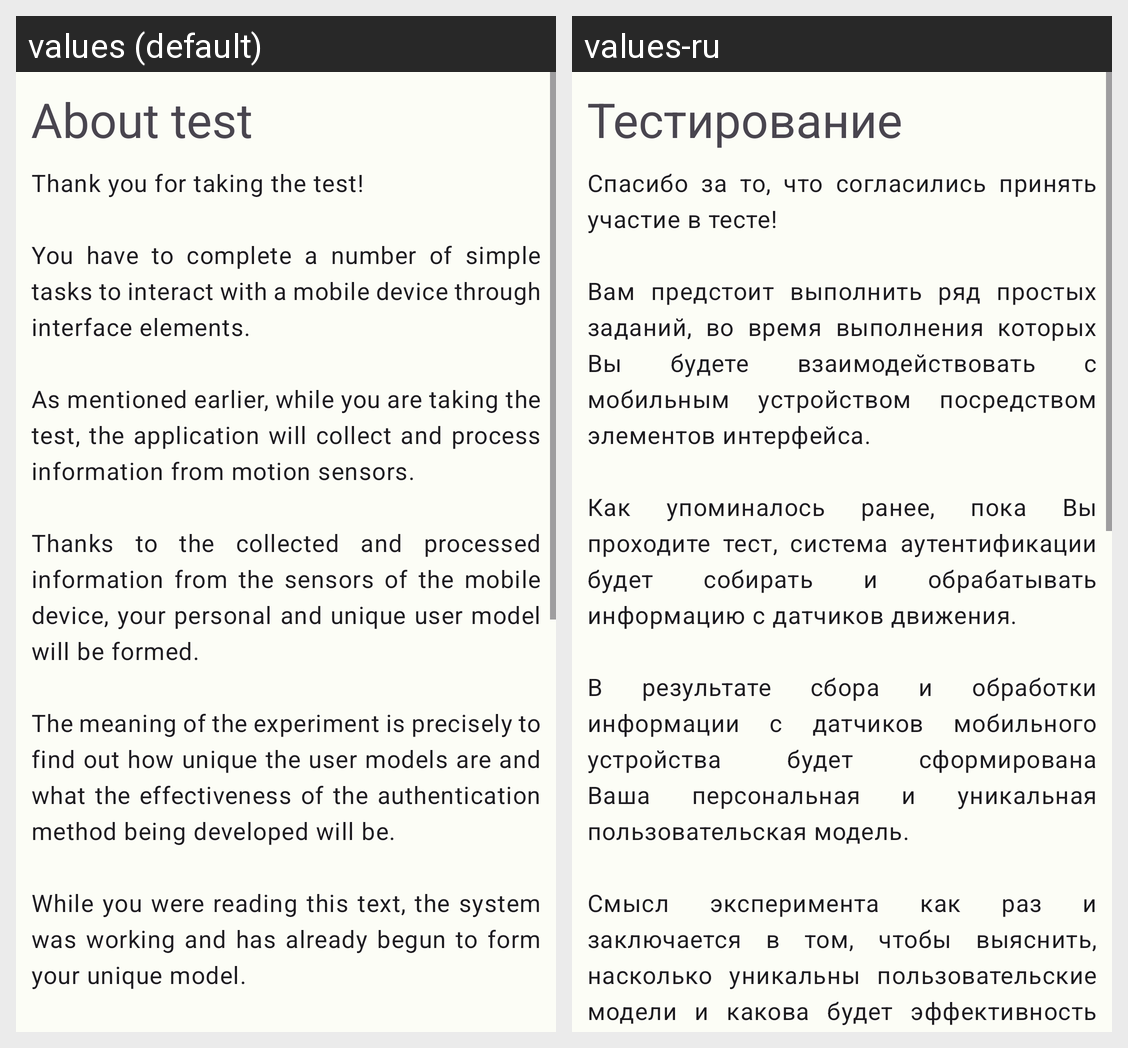

Here is an Android app screen in its default locale and in the app's own translations. Write out the translated-string differences for the strings that appear on this screen.
Android screen res/layout/fragment_test_begin.xml rendered under 2 locales, left to right: values (default), values-ru. Device: Nexus 5 (rendered at 1080×1920; each locale shown at half size, 540×960, under a caption strip naming it); theme Theme.GestureID.
Strings drawn on this screen, with the default value and each locale's value (text and hints the layout hard-codes, and strings that could not be matched under every locale, appear in the picture but are not listed):

test_begin_header
  values: About test
  values-ru: Тестирование

test_begin_description
  values: Thank you for taking the test! 
      
      You have to complete a number of simple tasks to interact with a mobile device through interface elements. 
      
      As mentioned earlier, while you are taking the test, the application will collect and process information from motion sensors. 
      
      Thanks to the collected and processed information from the sensors of the mobile device, your personal and unique user model …[clipped]
  values-ru: Спасибо за то, что согласились принять участие в тесте! 
      
      Вам предстоит выполнить ряд простых заданий, во время выполнения которых Вы будете взаимодействовать с мобильным устройством посредством элементов интерфейса. 
      
      Как упоминалось ранее, пока Вы проходите тест, система аутентификации будет собирать и обрабатывать информацию с датчиков движения. 
      
      В результате сбора и обработки информации с …[clipped]
